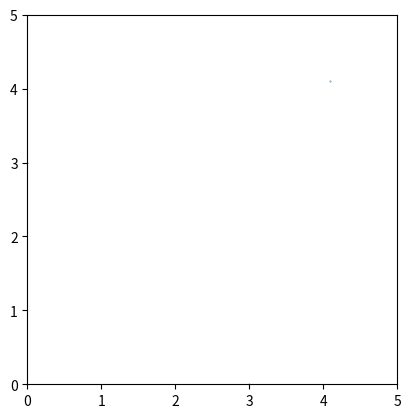

Here is the Python script that generated this plot: (Note: this script raises an exception after producing the figure.)
import numpy as np
from matplotlib import pyplot as plt


def find_triangle(A, B):
    """
    Function finds last point in a equilateral triangle
    Args:
        A (touple): touple of floats, representing a point in 2D plane
        B (touple): same as A
    Returns:
        Triangle (lst): List of 3 touples, representing a triangle in the 2D plane

    """
    dX = B[0] - A[0]
    dY = B[1] - A[1]

    # Determining C by rotating the point B by 60 degrees
    tetha = np.deg2rad(60)
    cX = np.cos(tetha) * dX - np.sin(tetha) * dY + A[0]
    cY = np.sin(tetha) * dX + np.cos(tetha) * dY + A[1]

    C = np.array([cX, cY])
    triangle = [A, B, C]

    return triangle


def plot_lst(lst):
    """
    Function plots a list of points and saves it
    Args:
        lst (list): List of points to be plotted

    """
    fig, ax = plt.subplots()
    ax.scatter(*zip(*lst), s=0.1)
    ax.set_xlim((0, 5))
    ax.set_ylim((0, 5))
    x0, x1 = ax.get_xlim()
    y0, y1 = ax.get_ylim()
    ax.set_aspect(abs(x1 - x0) / abs(y1 - y0))
    ax.grid(b=True, which="major", color="k", linestyle="--")
    fig.savefig("test.png", dpi=600)
    plt.close(fig)


def plot_rgb(lst, color):
    """
    Function plots a list of points with color and saves it
    Args:
        lst (list): List of points to be plotted
        color (list): List of colors to be usen in conjunction with the list
    """
    red = lst[color == 0]
    green = lst[color == 1]
    blue = lst[color == 2]
    col = ["blue", "green", "red"]
    A = [red, green, blue]
    print(color)
    fig, ax = plt.subplots()
    for i in range(len(A)):
        ax.scatter(*zip(*A[i]), s=0.1, color=col[i])

    ax.set_xlim((0, 5))
    ax.set_ylim((0, 5))
    x0, x1 = ax.get_xlim()
    y0, y1 = ax.get_ylim()
    ax.set_aspect(abs(x1 - x0) / abs(y1 - y0))
    ax.grid(b=True, which="major", color="k", linestyle="--")
    fig.savefig("test_rgb.png", dpi=600)
    plt.close(fig)


def plot_gradient(lst, color):
    """
    Function plots a list of points with color gradient and saves it
    Args:
        lst (list): List of points to be plotted
        gradient (list): List of colors to be usen in conjunction with the list
    """
    fig, ax = plt.subplots()

    ax.scatter(*zip(*lst), s=0.1, c=color)

    ax.set_xlim((0, 5))
    ax.set_ylim((0, 5))
    x0, x1 = ax.get_xlim()
    y0, y1 = ax.get_ylim()
    ax.set_aspect(abs(x1 - x0) / abs(y1 - y0))
    ax.grid(b=True, which="major", color="k", linestyle=" ")
    fig.savefig("test_grad.png", dpi=600)
    plt.close(fig)


def find_start_point(triangle):
    """
    Function finds a random startpoint within a triangle and returns is
    Args:
        triangle (list): List of touples representing the corners of the triangle
    Returns:
        point (touple) Point is returned as a numpy array
    """
    weights = np.random.dirichlet(np.ones(3), size=1)

    point = [0, 0]
    for c, w in zip(triangle, weights[0]):
        point[0] += c[0] * w
        point[1] += c[1] * w

    return np.array(point)


def itterate_rand_points(triangle, rgb=True):
    """
    Function finds 10000 next points within a triangle given a random start point, returnes list of points
    Args:
        triangle (list): List of touples representing the corners of the triangle
        rgb (bool): Optional argument, if true, a color list will be constructed
    Returns:
        points (list): List of all generated points
        color(list): List of closest corner, used for plotting colors
    """
    start = find_start_point(triangle)
    ret_lst = []
    X_past = start
    color = []
    for i in range(0, 10000 + 5):
        rand_int = np.random.randint(0, 3)
        corner = triangle[rand_int]
        X = (X_past + corner) / 2

        if i > 5:
            ret_lst.append(np.array(X))
            if rgb:
                color.append(rand_int)
        X_past = X

    return np.array(ret_lst), np.array(color)


def itterate_rand_points_gradient(triangle):
    """
    Function finds 10000 next points within a triangle given a random start point, returnes list of points
    Args:
        triangle (list): List of touples representing the corners of the triangle
    Returns:
        points (list): List of all generated points
        color(list): List of gradiented colors used for plotting
    """
    start = find_start_point(triangle)

    ret_lst = []
    X_past = start
    color = []
    C = np.array([0, 0, 0])

    vectors = np.array([[1, 0, 0], [0, 1, 0], [0, 0, 1]])

    for i in range(0, 10000 + 5):
        rand_int = np.random.randint(0, 3)
        corner = triangle[rand_int]
        X = (X_past + corner) / 2

        C = (C + vectors[rand_int]) / 2
        if i > 5:
            ret_lst.append(np.array(X))
            color.append(C)

        X_past = X

    return np.array(ret_lst), np.array(color)


A = np.array([0, 3])
B = np.array([3, 0])

lst = find_triangle(A, B)
plot_lst(lst)
itt, col = itterate_rand_points_gradient(lst)
plot_gradient(itt, col)
# print(col)
# print(itt)
# plot_rgb(itt, col)
